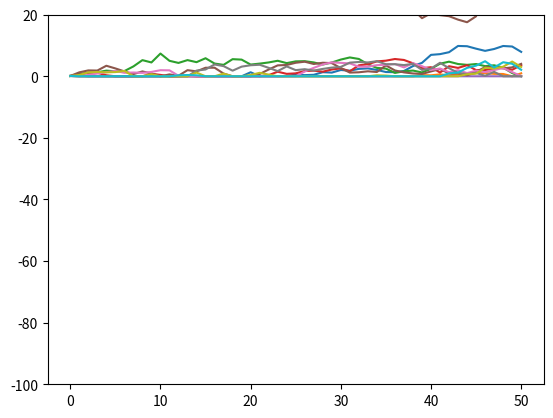

Write Python code to recreate this figure.
import numpy as np
import numpy.random as npr
import matplotlib.pyplot as plt
S0=100
r=0.05
v0=0.1
kappa=3.0
theta=0.25
sigma=0.1
rho=0.6
T=1

corr_mat=np.zeros((2,2,))
corr_mat[0,:]=[1.0,rho]
corr_mat[1,:]=[rho,1.0]
cho_mat=np.linalg.cholesky(corr_mat)

M=50
I=10000
ran_num=npr.standard_normal((2,M+1,I))

dt=T/M
v=np.zeros_like(ran_num[0])
vh=np.zeros_like(v)
v[0]=v0
vh[0]=v0
for t in range(1,M+1):
    ran=np.dot(cho_mat,ran_num[:,t,:])
    vh[t]=(vh[t-1]+kappa*(theta-np.maximum(vh[t-1],0))*dt+sigma*np.sqrt(np.maximum(vh[t-1],0))*np.sqrt(dt)+ran[1])
v=np.maximum(vh,0)

S=np.zeros_like(ran_num[0])
S[0]=S0
for t in range(1,M+1):
    ran=np.dot(cho_mat,ran_num[:,t,:])
    S[t]=S[t-1]*np.exp((r-0.5*v[t])*dt+np.sqrt(v[t])*ran[0]*np.sqrt(dt))

plt.ylim(-100,20)
plt.plot(S[:,:10],lw=1.5)
plt.plot(v[:,:10],lw=1.5)
plt.show()